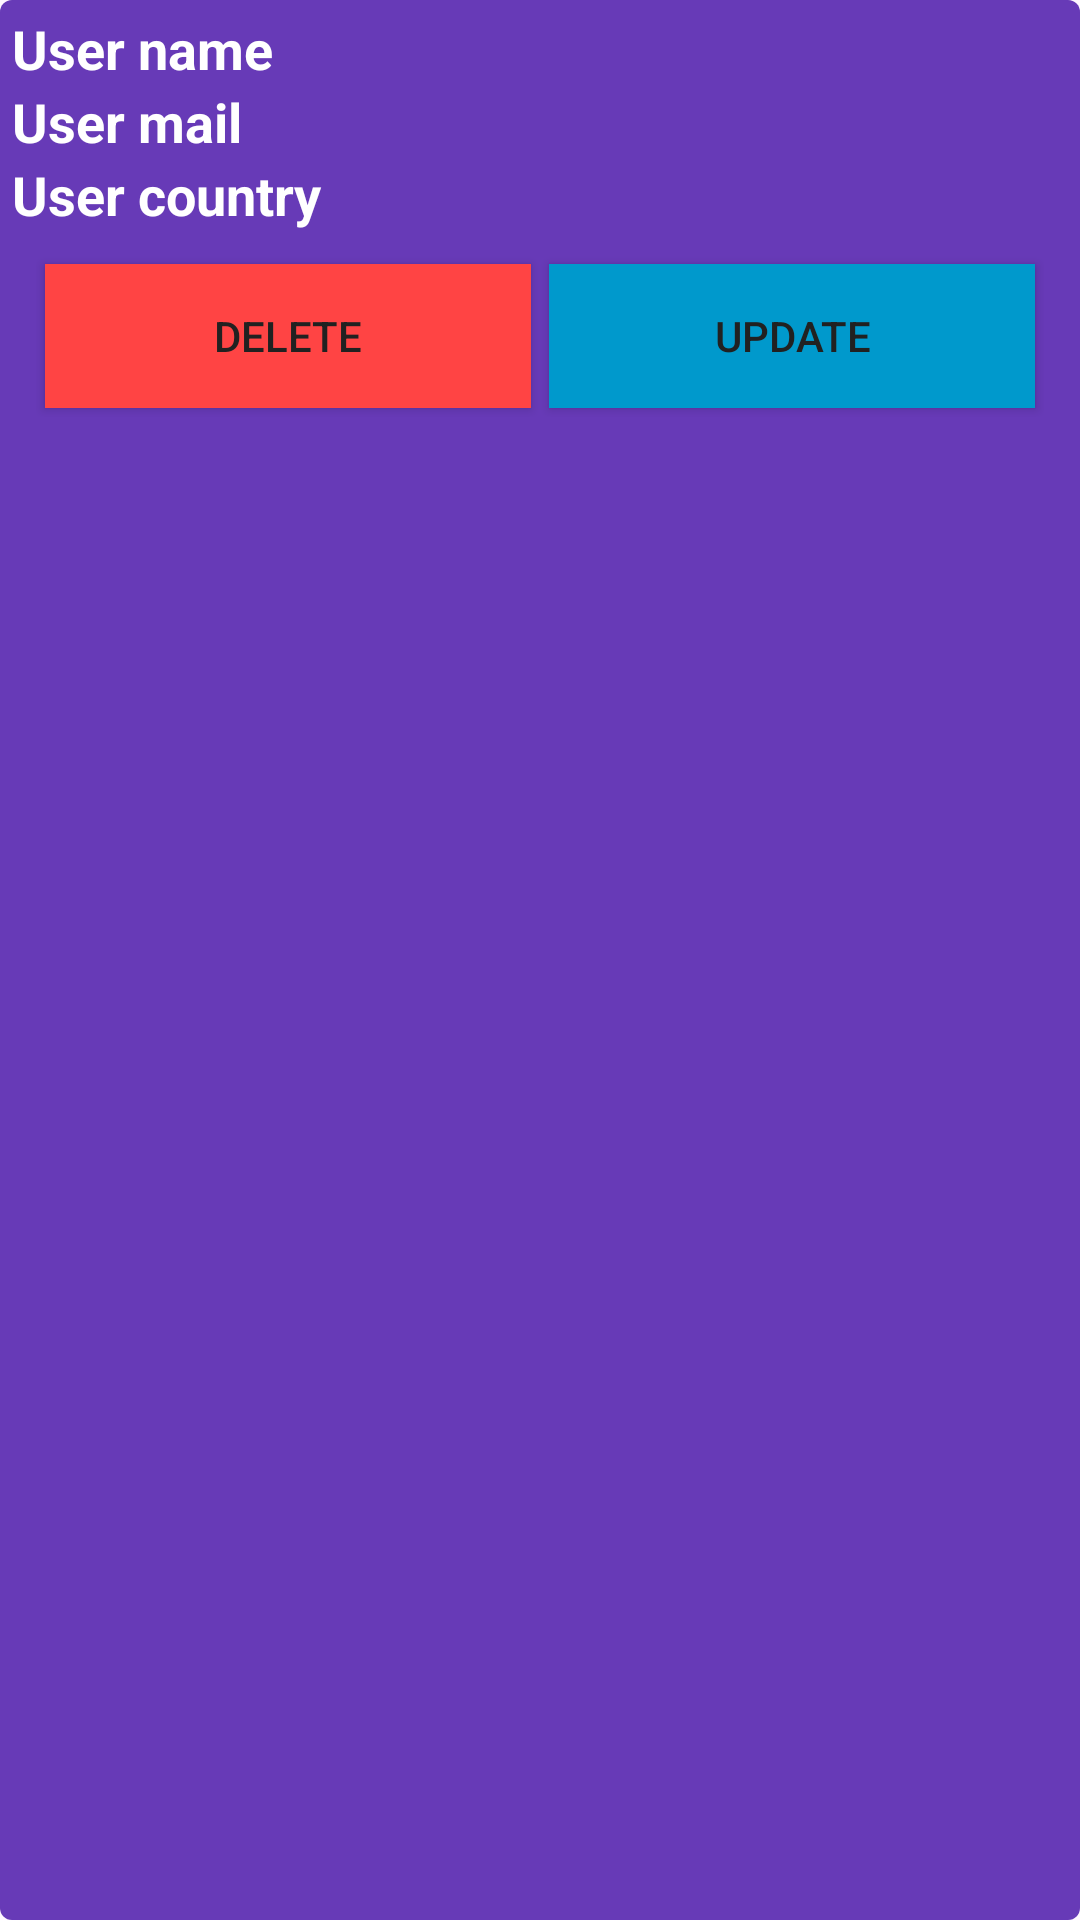

This screen was rendered from an Android layout file. Write that file and the resources it references.
<!-- AndroidManifest.xml: application theme Theme.RealTimeCrudApp -->
<!-- res/layout/uszer_item.xml -->
<?xml version="1.0" encoding="utf-8"?>
<LinearLayout xmlns:android="http://schemas.android.com/apk/res/android"
    xmlns:tools="http://schemas.android.com/tools"
    android:layout_width="match_parent"
    android:background="@drawable/user_item_bg"
    android:padding="4sp"
    android:layout_margin="4sp"
    android:orientation="vertical"
    android:layout_height="wrap_content">
    <TextView
        android:id="@+id/textName"
        android:layout_width="match_parent"
        android:layout_height="wrap_content"
        android:textColor="@android:color/white"
        android:textStyle="bold"
        android:textSize="18sp"
        android:text="User name"
        tools:ignore="HardcodedText" />
    <TextView
        android:id="@+id/textEmail"
        android:layout_width="match_parent"
        android:layout_height="wrap_content"
        android:textColor="@android:color/white"
        android:textStyle="bold"
        android:textSize="18sp"
        android:text="User mail"
        tools:ignore="HardcodedText" />
    <TextView
        android:id="@+id/textCountry"
        android:layout_width="match_parent"
        android:layout_height="wrap_content"
        android:textColor="@android:color/white"
        android:textStyle="bold"
        android:textSize="18sp"
        android:text="User country"
        tools:ignore="HardcodedText" />
    <LinearLayout
        android:layout_width="match_parent"
        android:orientation="horizontal"
        android:layout_margin="4sp"
        android:padding="4sp"
        android:layout_height="wrap_content">

        <androidx.appcompat.widget.AppCompatButton
            android:id="@+id/buttonDelete"
            android:layout_width="0dp"
            android:layout_height="48dp"
            android:layout_margin="3dp"
            android:layout_weight="1"
            android:background="@android:color/holo_red_light"
            android:text="DELETE"
            android:textColor="#212121"
            tools:ignore="HardcodedText,VisualLintButtonSize" />

        <androidx.appcompat.widget.AppCompatButton
            android:id="@+id/buttonUpdate"
            android:layout_width="0dp"
            android:layout_height="48dp"
            android:layout_margin="3dp"
            android:layout_weight="1"
            android:background="@android:color/holo_blue_dark"
            android:text="UPDATE"
            android:textColor="#212121"
            tools:ignore="HardcodedText,VisualLintButtonSize" />
    </LinearLayout>
</LinearLayout>
<!-- resources referenced by this layout -->
<resources>
  <!-- drawable user_item_bg (drawable) -->
  <?xml version="1.0" encoding="utf-8"?>
  <shape xmlns:android="http://schemas.android.com/apk/res/android">
      <solid android:color="#673AB7"/>
      <corners android:radius="4sp"/>
  
  </shape>
  <style name="Theme.RealTimeCrudApp" parent="Base.Theme.RealTimeCrudApp" />
  <style name="Base.Theme.RealTimeCrudApp" parent="Theme.Material3.DayNight.NoActionBar">
          
          
      </style>
</resources>
